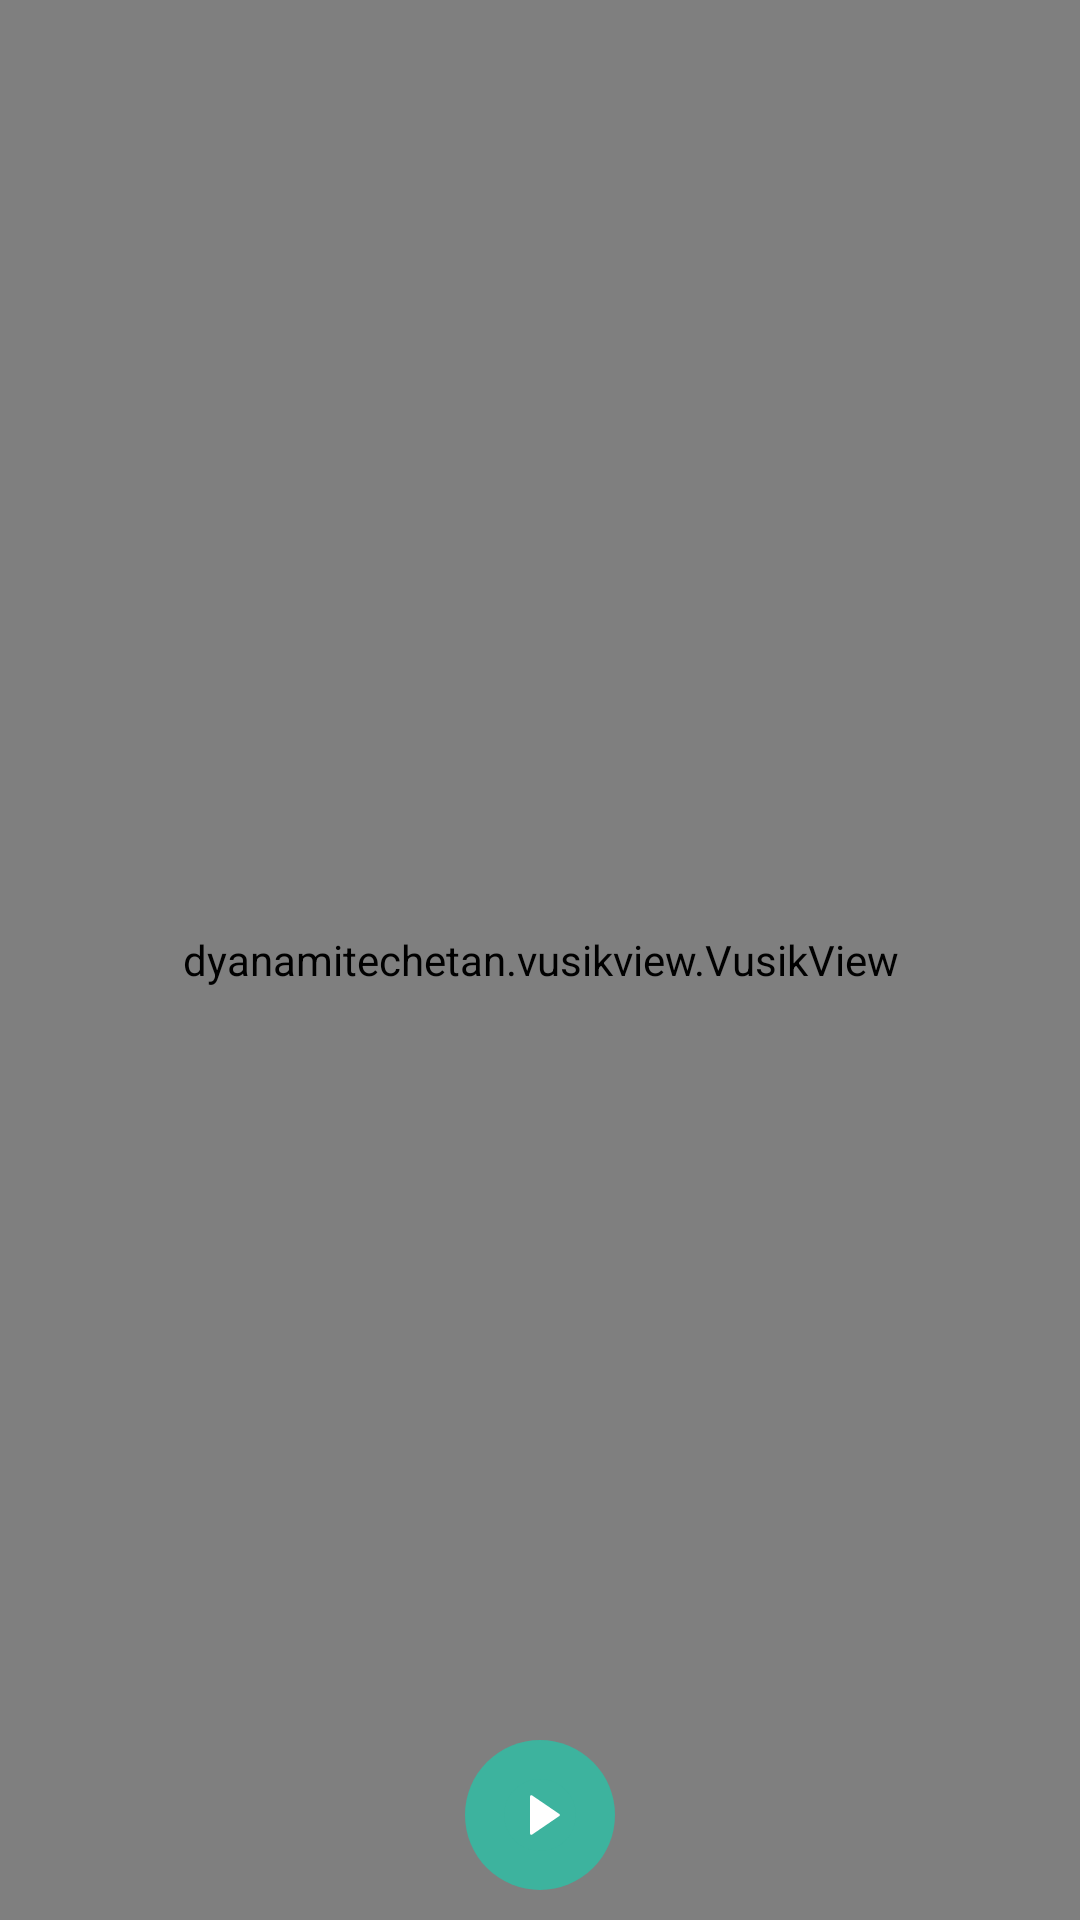

Produce the Android XML layout that renders to this screen, including the resource entries it uses.
<!-- AndroidManifest.xml: application theme AppTheme -->
<!-- res/layout/activity_music.xml -->
<?xml version="1.0" encoding="utf-8"?>
<RelativeLayout xmlns:android="http://schemas.android.com/apk/res/android"
    xmlns:app="http://schemas.android.com/apk/res-auto"
    xmlns:tools="http://schemas.android.com/tools"
    android:layout_width="match_parent"
    android:layout_height="match_parent"
    android:orientation="vertical"
    tools:context=".music">

    <dyanamitechetan.vusikview.VusikView
        android:id="@+id/musicView"
        android:layout_width="match_parent"
        android:layout_height="match_parent" />
    <LinearLayout
        android:layout_alignParentBottom="true"
        android:layout_width="match_parent"
        android:layout_height="wrap_content"
        android:gravity="center"
        android:orientation="vertical">

        <TextView
            android:id="@+id/textTimer"
            android:layout_width="wrap_content"
            android:layout_height="wrap_content"
            android:layout_centerHorizontal="true"
            android:textSize="18sp"
            android:visibility="gone"
            android:text="00:00" />

        <SeekBar
            android:id="@+id/seekbar"
            android:layout_below="@id/btn_play_pause"
            android:layout_width="match_parent"
            android:layout_height="wrap_content"
            android:layout_margin="10dp"
            android:progressDrawable="@drawable/custom_seekbar"
            android:thumb="@drawable/thumb"
            />

        <ImageButton
            android:id="@+id/btn_play_pause"
            android:layout_width="wrap_content"
            android:layout_height="wrap_content"
            android:layout_below="@id/textTimer"
            android:layout_margin="10dp"
            android:background="@drawable/ic_unchecked"
            android:src="@drawable/ic_play_button"
            />


    </LinearLayout>

</RelativeLayout>
<!-- resources referenced by this layout -->
<resources>
  <!-- drawable ic_play_button (drawable) -->
  <vector android:height="24dp" android:viewportHeight="58"
      android:viewportWidth="58" android:width="24dp" xmlns:android="http://schemas.android.com/apk/res/android">
      <path android:fillColor="#3DB39E" android:pathData="M29,29m-29,0a29,29 0,1 1,58 0a29,29 0,1 1,-58 0"/>
      <path android:fillColor="#FFFFFF" android:pathData="M44,29l-22,15l0,-14.727l0,-15.273z"/>
      <path android:fillColor="#FFFFFF" android:pathData="M22,45c-0.16,0 -0.321,-0.038 -0.467,-0.116C21.205,44.711 21,44.371 21,44V14c0,-0.371 0.205,-0.711 0.533,-0.884c0.328,-0.174 0.724,-0.15 1.031,0.058l22,15C44.836,28.36 45,28.669 45,29s-0.164,0.64 -0.437,0.826l-22,15C22.394,44.941 22.197,45 22,45zM23,15.893v26.215L42.225,29L23,15.893z"/>
  </vector>
  <!-- drawable ic_unchecked (drawable) -->
  <vector android:height="50dp" android:viewportHeight="504.12"
      android:viewportWidth="504.12" android:width="50dp" xmlns:android="http://schemas.android.com/apk/res/android">
      <path android:fillColor="#3DB39E" android:pathData="M252.06,252.06m-252.06,0a252.06,252.06 0,1 1,504.12 0a252.06,252.06 0,1 1,-504.12 0"/>
  </vector>
  <!-- drawable thumb (drawable) -->
  <vector android:height="30dp" android:viewportHeight="504.12"
      android:viewportWidth="504.12" android:width="30dp" xmlns:android="http://schemas.android.com/apk/res/android">
      <path android:fillColor="#3DB39E" android:pathData="M252.06,252.06m-252.06,0a252.06,252.06 0,1 1,504.12 0a252.06,252.06 0,1 1,-504.12 0"/>
  </vector>
  <style name="AppTheme" parent="Theme.AppCompat.Light.NoActionBar">
          
          <item name="colorPrimary">@color/colorPrimary</item>
          <item name="colorPrimaryDark">@color/colorPrimaryDark</item>
          <item name="colorAccent">@color/colorAccent</item>
      </style>
  <color name="colorPrimary">#3F51B5</color>
  <color name="colorPrimaryDark">#303F9F</color>
  <color name="colorAccent">#FF4081</color>
</resources>
